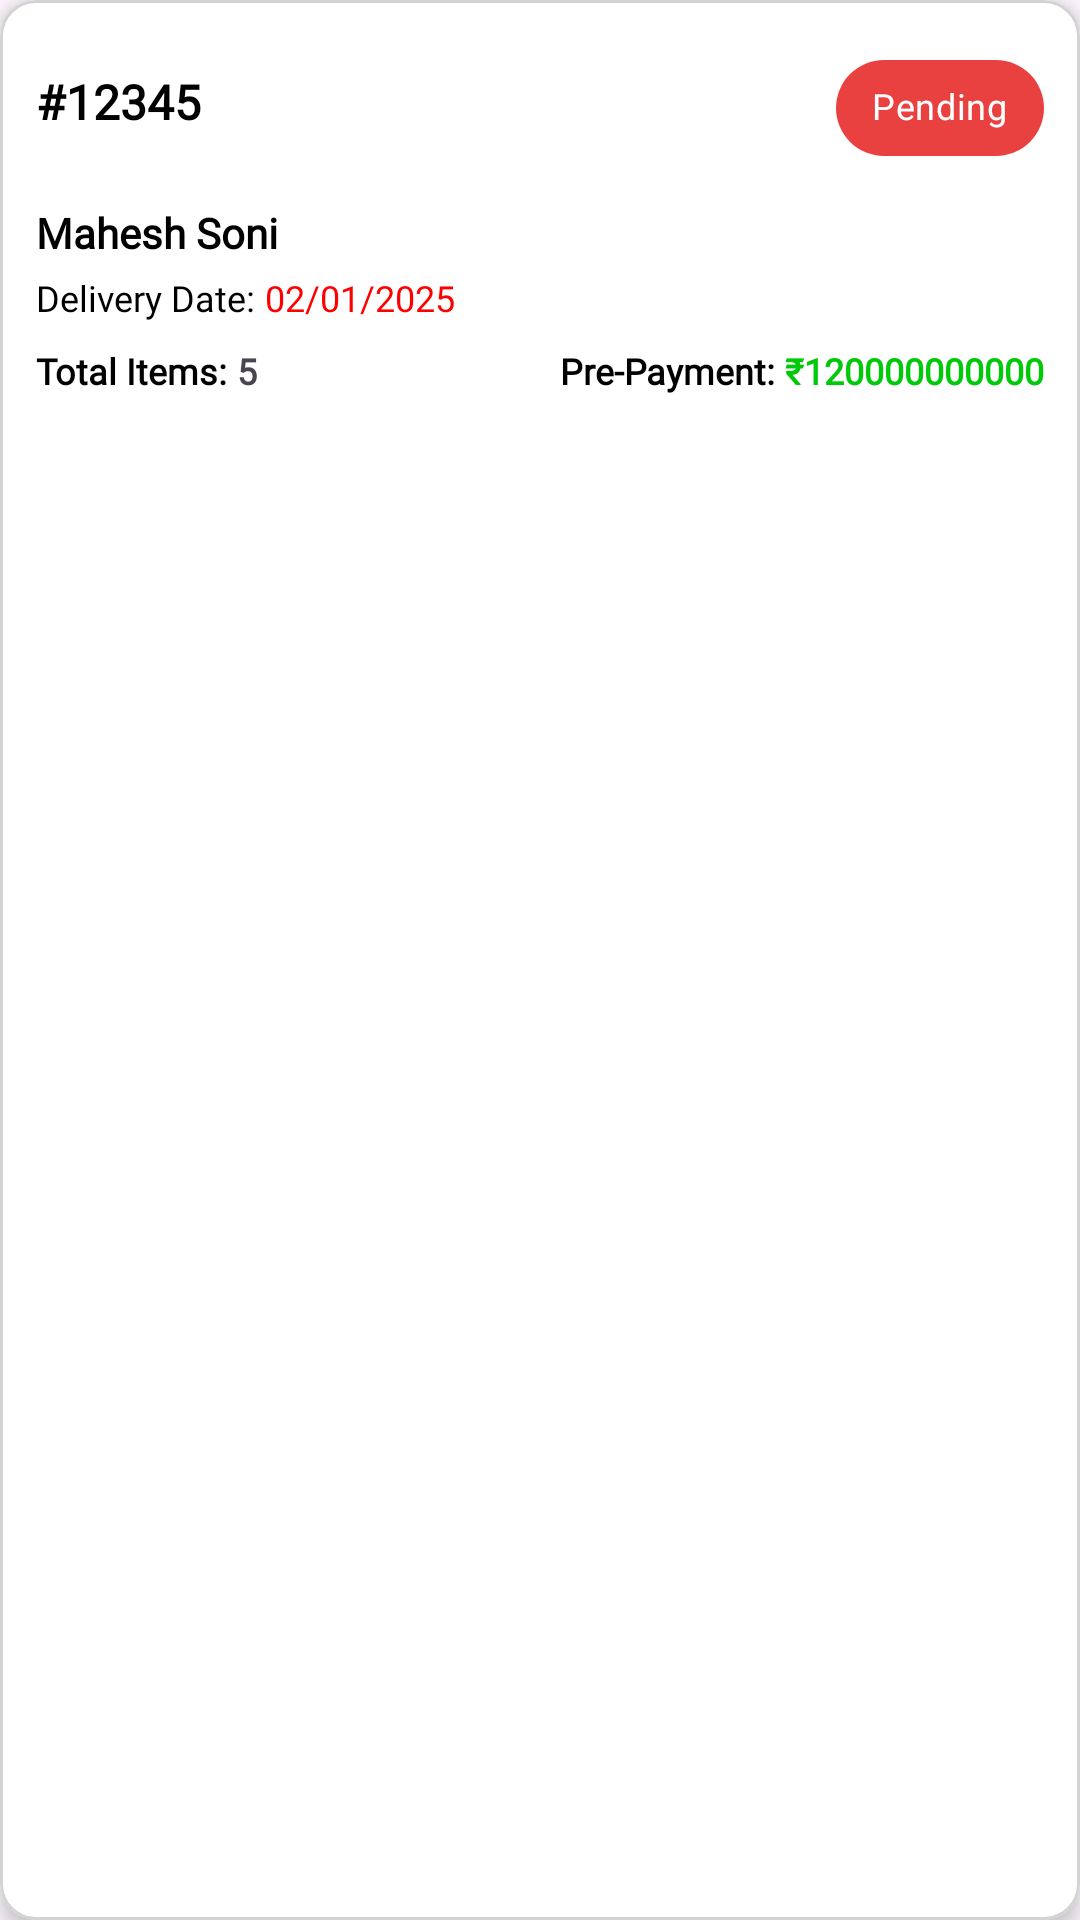

Reconstruct the res/layout file that produces this screen, plus the resources it refers to.
<!-- AndroidManifest.xml: application theme Theme.Gst -->
<!-- res/layout/order_list_rv_item.xml -->
<?xml version="1.0" encoding="utf-8"?>
<com.google.android.material.card.MaterialCardView
    xmlns:android="http://schemas.android.com/apk/res/android"
    xmlns:app="http://schemas.android.com/apk/res-auto"
    android:id="@+id/orderlist_rvitem_container"
    android:layout_width="match_parent"
    android:layout_height="wrap_content"
    android:layout_margin="8dp"
    android:transitionName="order_card"
    app:cardBackgroundColor="@color/white"
    app:cardCornerRadius="12dp"
    app:cardElevation="4dp"
    app:strokeColor="@color/lightGray"
    app:strokeWidth=".9dp">

    <LinearLayout
        android:layout_width="match_parent"
        android:layout_height="wrap_content"
        android:orientation="vertical"
        android:padding="12dp">

        
        <LinearLayout
            android:layout_width="match_parent"
            android:layout_height="wrap_content"
            android:orientation="horizontal"
            android:layout_marginBottom="8dp">

            <TextView
                android:id="@+id/tvOrderNumber"
                android:layout_width="0dp"
                android:layout_height="wrap_content"
                android:layout_weight="1"
                android:fontFamily="@font/nototto"
                android:text="#12345"
                android:textColor="@color/black"
                android:textSize="16sp"
                android:textStyle="bold" />

            <com.google.android.material.chip.Chip
                android:id="@+id/chipDeliveryStatus"
                style="@style/Widget.MaterialComponents.Chip.Action"
                android:layout_width="wrap_content"
                android:layout_height="wrap_content"
                android:checkable="false"
                android:fontFamily="@font/nototto"
                android:text="Pending"
                android:textColor="@color/white"
                android:textSize="12sp"
                app:chipBackgroundColor="@color/Red"
                app:chipStrokeWidth="0dp" />
        </LinearLayout>

        
        <TextView
            android:id="@+id/tvCustomerName"
            android:layout_width="match_parent"
            android:layout_height="wrap_content"
            android:fontFamily="@font/nototto"
            android:text="Mahesh Soni"
            android:textColor="@color/black"
            android:textSize="14sp"
            android:textStyle="bold"
            android:layout_marginBottom="4dp" />



        
        <LinearLayout
            android:layout_width="match_parent"
            android:layout_height="wrap_content"
            android:orientation="horizontal"
            android:layout_marginBottom="8dp">

            <TextView
                android:layout_width="wrap_content"
                android:layout_height="wrap_content"
                android:fontFamily="@font/nototto"
                android:text="Delivery Date: "
                android:textColor="@color/black"
                android:textSize="12sp" />

            <TextView
                android:id="@+id/tvDeliveryDate"
                android:layout_width="wrap_content"
                android:layout_height="wrap_content"
                android:fontFamily="@font/nototto"
                android:text="02/01/2025"
                android:textColor="@color/redForSub"
                android:textSize="12sp" />
        </LinearLayout>

        
        <LinearLayout
            android:layout_width="match_parent"
            android:layout_height="wrap_content"
            android:orientation="horizontal">

            
            <LinearLayout
                android:layout_width="0dp"
                android:layout_height="wrap_content"
                android:layout_weight="1"
                android:orientation="horizontal">

                <TextView
                    android:id="@+id/tvTotalItemsText"
                    android:layout_width="wrap_content"
                    android:layout_height="wrap_content"
                    android:fontFamily="@font/nototto"
                    android:text="Total Items: "
                    android:textColor="@color/black"
                    android:textSize="12sp"
                    android:textStyle="bold" />

                <TextView
                    android:id="@+id/tvTotalItems"
                    android:layout_width="wrap_content"
                    android:layout_height="wrap_content"
                    android:fontFamily="@font/nototto"
                    android:text="5"
                    android:textSize="12sp"
                    android:textStyle="bold" />
            </LinearLayout>

            
            <LinearLayout
                android:layout_width="wrap_content"
                android:layout_height="wrap_content"
                android:orientation="horizontal">

                <TextView
                    android:id="@+id/tvTotalPrePaymentTEt"
                    android:layout_width="wrap_content"
                    android:layout_height="wrap_content"
                    android:fontFamily="@font/nototto"
                    android:text="Pre-Payment: "
                    android:textColor="@color/black"
                    android:textSize="12sp"
                    android:textStyle="bold" />

                <TextView
                    android:id="@+id/tvTotalPrePayment"
                    android:layout_width="wrap_content"
                    android:layout_height="wrap_content"
                    android:fontFamily="@font/nototto"
                    android:text="₹120000000000"
                    android:textColor="@color/GreenForDone"
                    android:textSize="12sp"
                    android:textStyle="bold" />
            </LinearLayout>
        </LinearLayout>

    </LinearLayout>

</com.google.android.material.card.MaterialCardView>
<!-- resources referenced by this layout -->
<resources>
  <color name="GreenForDone">#00C909</color>
  <color name="Red">#FFE94040</color>
  <color name="black">#000000</color>
  <color name="lightGray">#D3D3D3</color>
  <color name="redForSub">#FF0000</color>
  <color name="white">#FFFFFF</color>
  <style name="Theme.Gst" parent="Base.Theme.Gst" />
  <style name="Base.Theme.Gst" parent="Theme.Material3.Light.NoActionBar">
          <item name="colorPrimaryDark">@color/white</item>
          <item name="colorPrimary">@color/colorPrimary</item>
          <item name="colorPrimaryVariant">@color/colorPrimaryVariant</item>
          <item name="colorAccent">@color/light_blue_A400</item>
          <item name="colorTertiary">@color/colorPrimaryVariant</item>
          <item name="android:windowLightStatusBar">true</item>
      </style>
  <color name="colorPrimary">#135dc7</color>
  <color name="colorPrimaryVariant">#2196F3</color>
  <color name="light_blue_A400">#FF00B0FF</color>
</resources>
